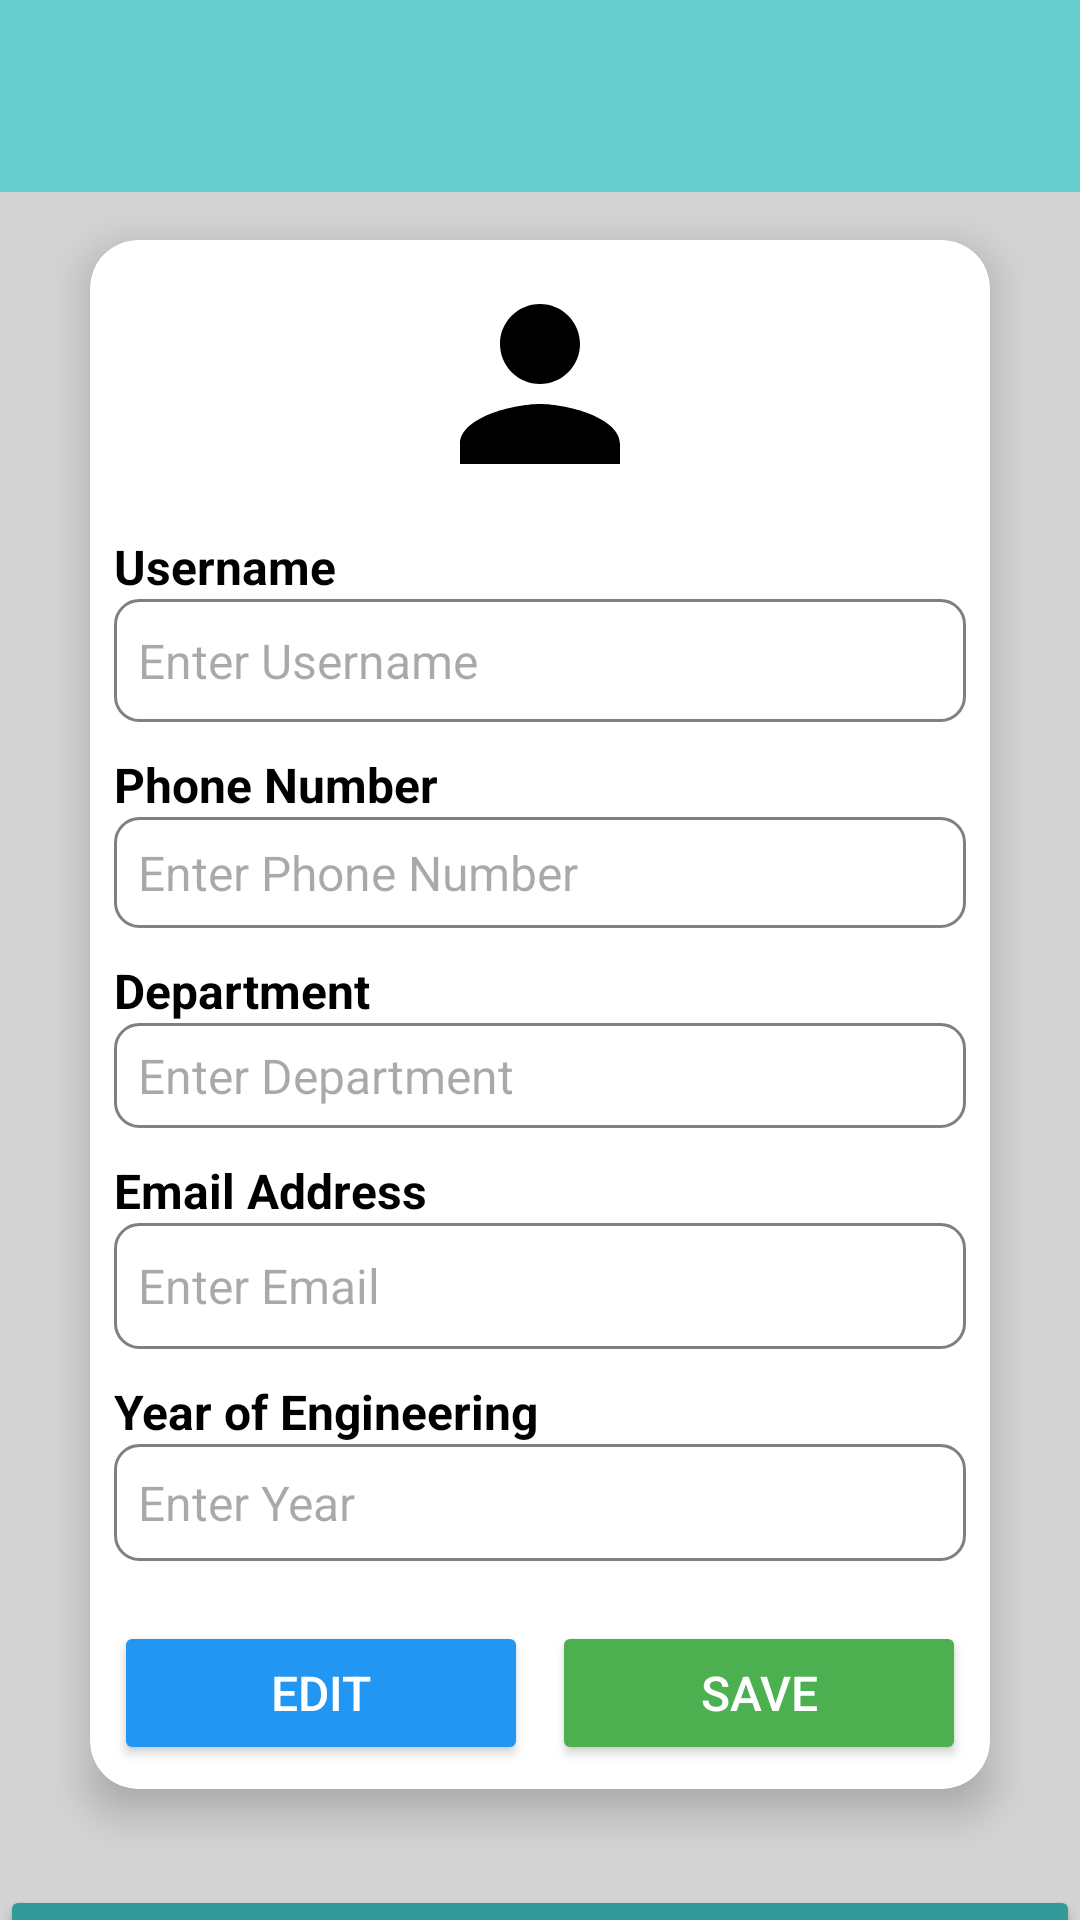

The Android layout XML behind this screen, and the referenced resources:
<!-- AndroidManifest.xml: application theme Theme.Cs -->
<!-- res/layout/activity_profile.xml -->
<?xml version="1.0" encoding="utf-8"?>
<androidx.constraintlayout.widget.ConstraintLayout xmlns:android="http://schemas.android.com/apk/res/android"
    xmlns:app="http://schemas.android.com/apk/res-auto"
    xmlns:tools="http://schemas.android.com/tools"
    android:layout_width="match_parent"
    android:layout_height="match_parent"
    android:background="@color/light_gray"

    tools:context=".ProfileActivity">

    <com.google.android.material.appbar.AppBarLayout
        android:layout_width="match_parent"
        android:layout_height="wrap_content"
        tools:ignore="MissingConstraints">

        <androidx.appcompat.widget.Toolbar
            android:id="@+id/toolbar"
            android:layout_width="match_parent"
            android:layout_height="?attr/actionBarSize"
            android:background="#66CCCC"
            android:textAlignment="center"
            android:title="Profile"
            android:titleTextColor="@android:color/white"
            app:layout_constraintTop_toTopOf="parent"
            app:titleTextColor="@color/white" />
    </com.google.android.material.appbar.AppBarLayout>

    
    <androidx.cardview.widget.CardView
        android:id="@+id/profile_card"
        android:layout_width="match_parent"
        android:layout_height="wrap_content"
        android:layout_marginHorizontal="30dp"
        android:layout_marginTop="80dp"
        app:cardCornerRadius="16dp"
        app:cardElevation="8dp"
        app:layout_constraintEnd_toEndOf="parent"
        app:layout_constraintStart_toStartOf="parent"
        app:layout_constraintTop_toTopOf="parent">

        <LinearLayout
            android:layout_width="match_parent"
            android:layout_height="match_parent"
            android:orientation="vertical"
            android:padding="8dp">

            
            <ImageView
                android:id="@+id/profile_image"
                android:layout_width="80dp"
                android:layout_height="80dp"
                android:layout_gravity="center"
                android:background="@drawable/circle_background"
                android:scaleType="centerCrop"
                android:src="@drawable/ic_profile" />

            
            <TextView
                android:layout_width="match_parent"
                android:layout_height="wrap_content"
                android:layout_marginTop="10dp"
                android:text="Username"
                android:textColor="@android:color/black"
                android:textSize="16sp"
                android:textStyle="bold" />

            <EditText
                android:id="@+id/editText_username"
                android:layout_width="match_parent"
                android:layout_height="41dp"
                android:background="@drawable/edittext_border"
                android:hint="Enter Username"
                android:textSize="16sp" />

            
            <TextView
                android:layout_width="match_parent"
                android:layout_height="wrap_content"
                android:layout_marginTop="10dp"
                android:text="Phone Number"
                android:textColor="@android:color/black"
                android:textSize="16sp"
                android:textStyle="bold" />

            <EditText
                android:id="@+id/editText_phone"
                android:layout_width="match_parent"
                android:layout_height="37dp"
                android:background="@drawable/edittext_border"
                android:hint="Enter Phone Number"
                android:inputType="phone"
                android:textSize="16sp" />

            
            <TextView
                android:layout_width="match_parent"
                android:layout_height="wrap_content"
                android:layout_marginTop="10dp"
                android:text="Department"
                android:textColor="@android:color/black"
                android:textSize="16sp"
                android:textStyle="bold" />

            <EditText
                android:id="@+id/editText_department"
                android:layout_width="match_parent"
                android:layout_height="35dp"
                android:background="@drawable/edittext_border"
                android:hint="Enter Department"
                android:textSize="16sp" />

            
            <TextView
                android:layout_width="match_parent"
                android:layout_height="wrap_content"
                android:layout_marginTop="10dp"
                android:text="Email Address"
                android:textColor="@android:color/black"
                android:textSize="16sp"
                android:textStyle="bold" />

            <EditText
                android:id="@+id/editText_email"
                android:layout_width="match_parent"
                android:layout_height="42dp"
                android:background="@drawable/edittext_border"
                android:hint="Enter Email"
                android:inputType="textEmailAddress"
                android:textSize="16sp" />

            
            <TextView
                android:layout_width="match_parent"
                android:layout_height="wrap_content"
                android:layout_marginTop="10dp"
                android:text="Year of Engineering"
                android:textColor="@android:color/black"
                android:textSize="16sp"
                android:textStyle="bold" />

            <EditText
                android:id="@+id/editText_year"
                android:layout_width="match_parent"
                android:layout_height="39dp"
                android:background="@drawable/edittext_border"
                android:hint="Enter Year"
                android:inputType="number"
                android:textSize="16sp" />

            
            <LinearLayout
                android:layout_width="match_parent"
                android:layout_height="wrap_content"
                android:layout_marginTop="20dp"
                android:gravity="center"
                android:orientation="horizontal">

                <Button
                    android:id="@+id/button_edit"
                    android:layout_width="0dp"
                    android:layout_height="wrap_content"
                    android:layout_marginEnd="8dp"
                    android:layout_weight="1"
                    android:backgroundTint="@color/blue"
                    android:text="Edit"
                    android:textColor="@android:color/white"
                    android:textSize="16sp" />

                <Button
                    android:id="@+id/button_save"
                    android:layout_width="0dp"
                    android:layout_height="wrap_content"
                    android:layout_weight="1"
                    android:backgroundTint="@color/green"
                    android:text="Save"
                    android:textColor="@android:color/white"
                    android:textSize="16sp" />
            </LinearLayout>
        </LinearLayout>
    </androidx.cardview.widget.CardView>

    
    <Button
        android:id="@+id/button_logout"
        android:layout_width="match_parent"
        android:layout_height="wrap_content"
        android:layout_marginTop="32dp"
        android:backgroundTint="#339999"
        android:text="Logout"
        android:textColor="@android:color/white"
        android:textSize="16sp"
        app:layout_constraintEnd_toEndOf="parent"
        app:layout_constraintHorizontal_bias="0.0"
        app:layout_constraintStart_toStartOf="parent"
        app:layout_constraintTop_toBottomOf="@+id/profile_card" />

</androidx.constraintlayout.widget.ConstraintLayout>
<!-- resources referenced by this layout -->
<resources>
  <color name="blue">#2196F3</color>
  <color name="green">#4CAF50</color>
  <color name="light_gray">#D3D3D3</color>
  <color name="white">#FFFFFF</color>
  <!-- drawable edittext_border (drawable) -->
  <shape xmlns:android="http://schemas.android.com/apk/res/android">
      <solid android:color="@android:color/white"/>
      <stroke android:width="1dp" android:color="@color/gray"/>
      <corners android:radius="8dp"/>
      <padding android:left="8dp" android:right="8dp"/>
  </shape>
  <!-- drawable ic_profile (drawable) -->
  <vector xmlns:android="http://schemas.android.com/apk/res/android"
      android:width="24dp"
      android:height="24dp"
      android:viewportWidth="24"
      android:viewportHeight="24">
      <path
          android:fillColor="@color/black"
          android:pathData="M12 12c2.21 0 4-1.79 4-4s-1.79-4-4-4-4 1.79-4 4 1.79 4 4 4zm0 2c-2.67 0-8 1.34-8 4v2h16v-2c0-2.66-5.33-4-8-4z"/>
  </vector>
  <style name="Theme.Cs" parent="Base.Theme.Cs" />
  <color name="gray">#808080</color>
  <color name="black">#000000</color>
  <style name="Base.Theme.Cs" parent="Theme.Material3.DayNight.NoActionBar">
          
          
      </style>
</resources>
